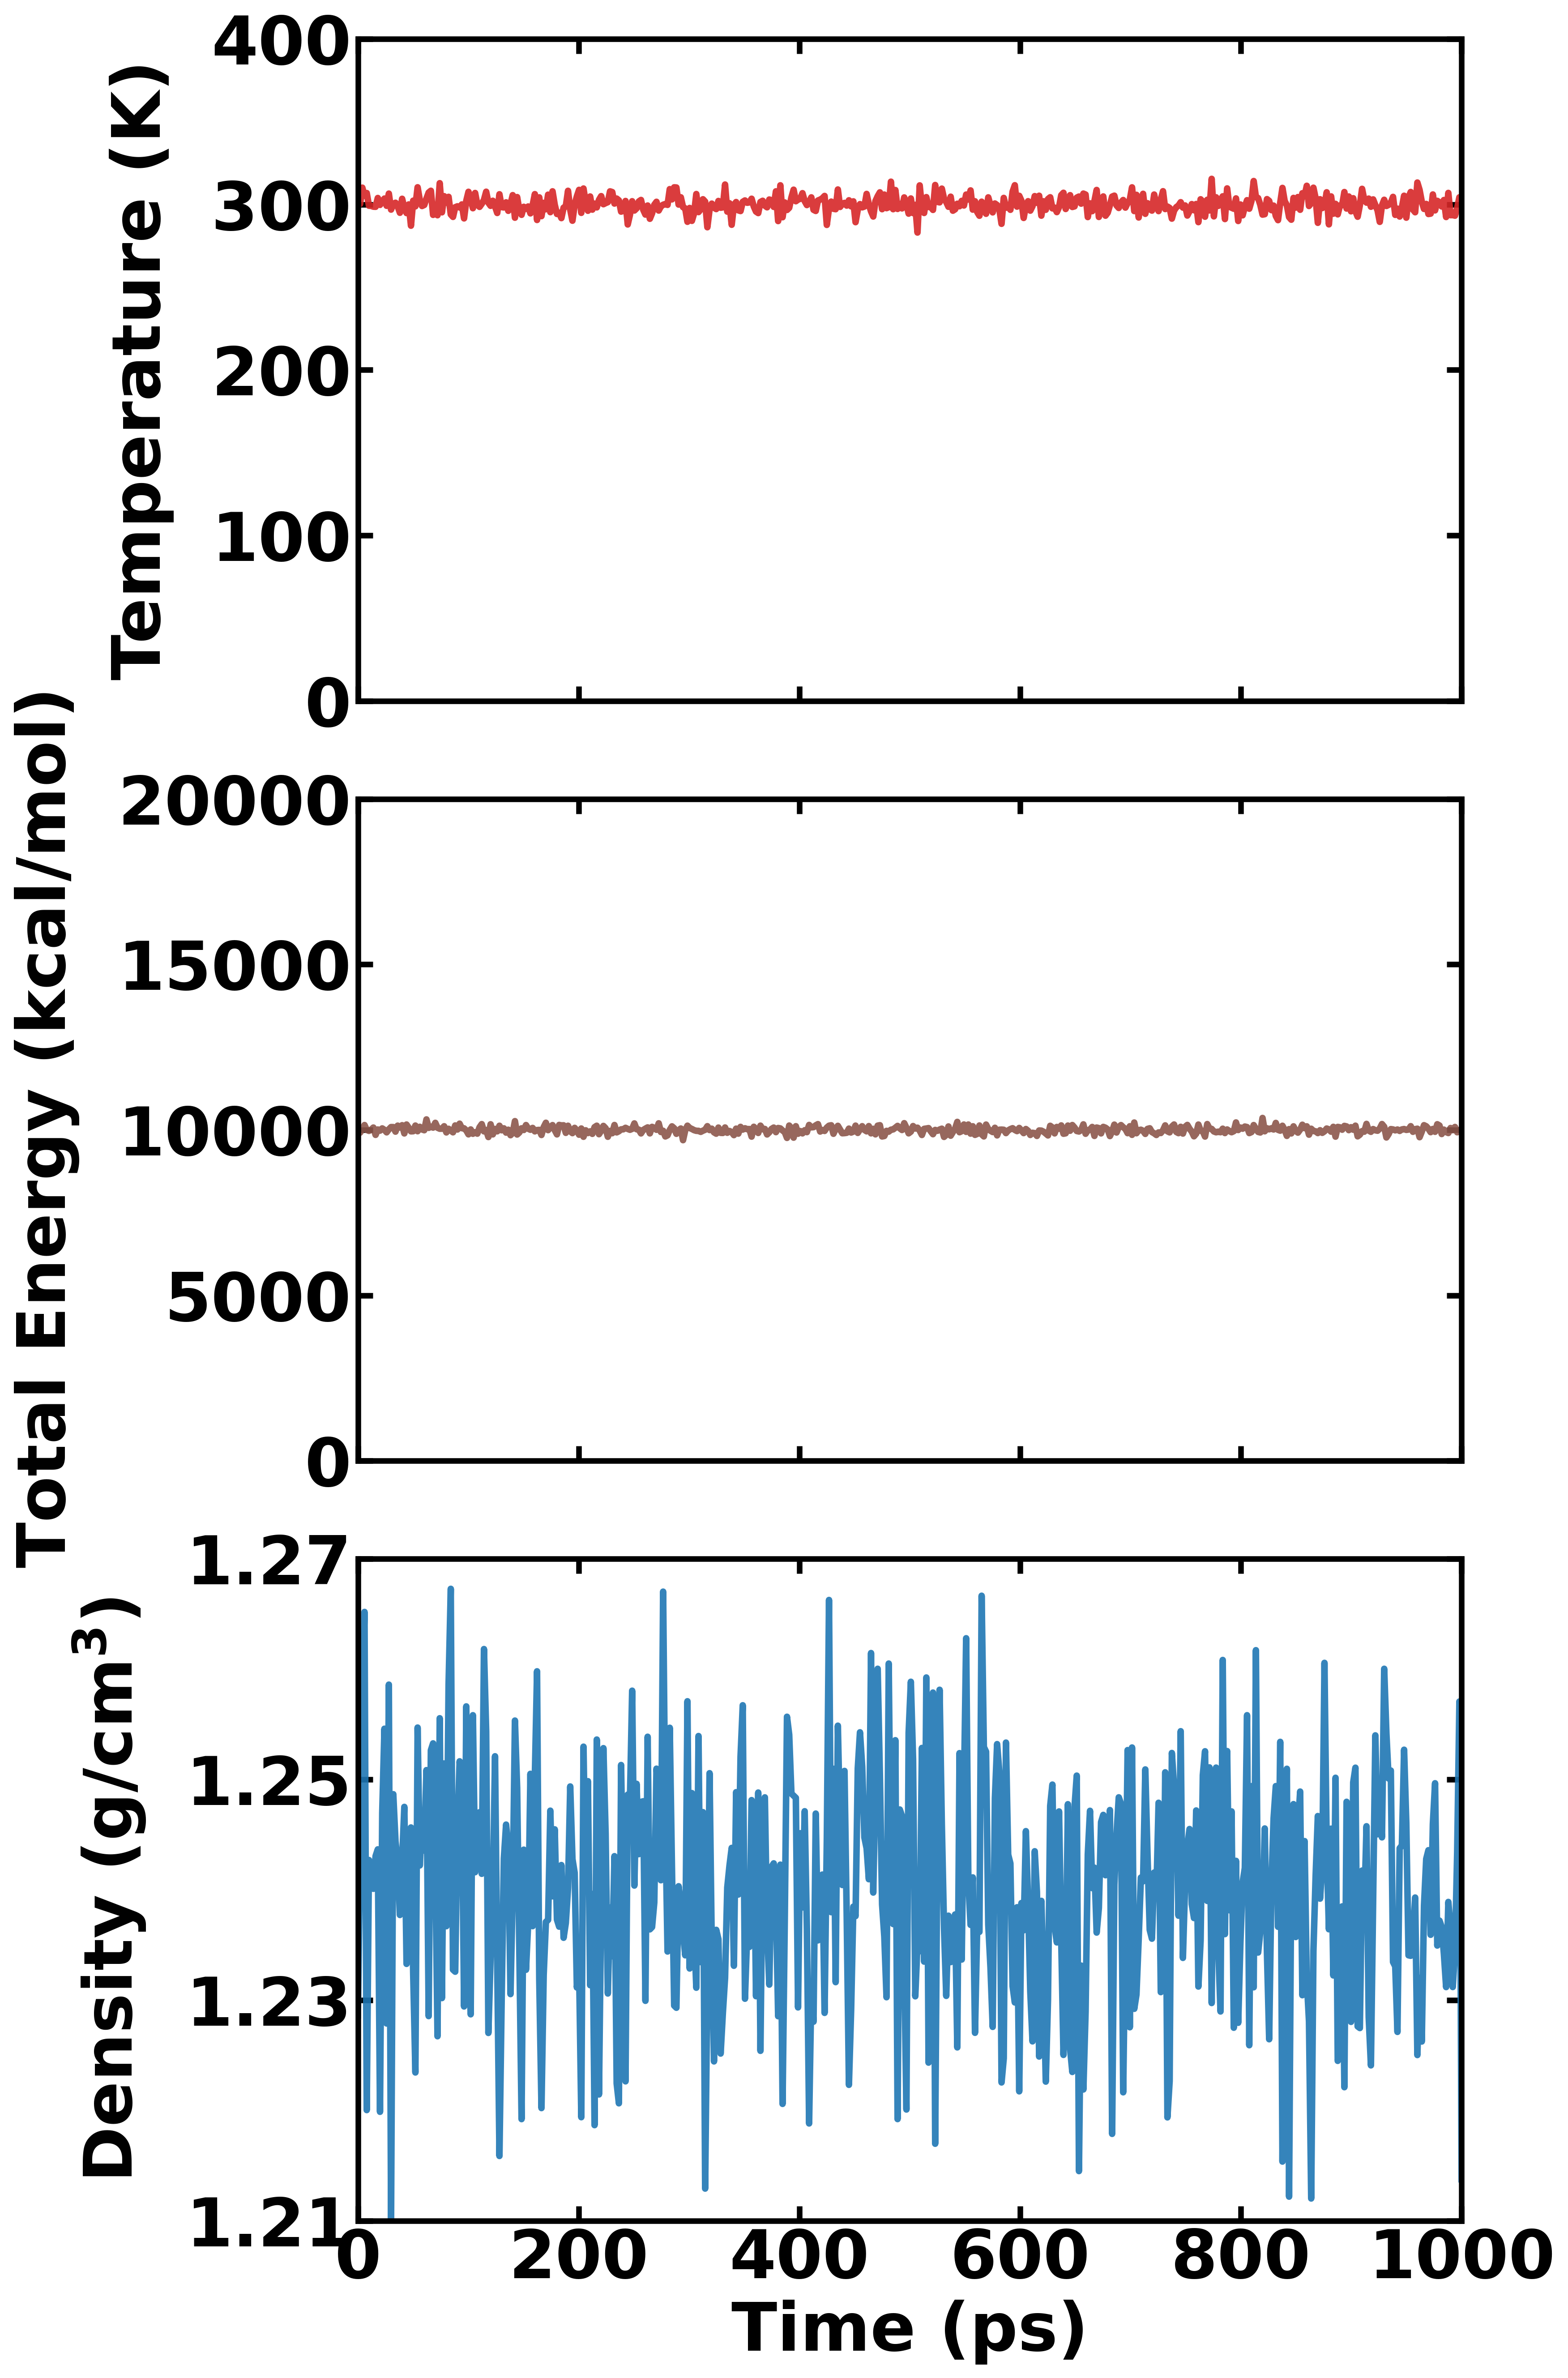

Reproduce this figure in Python.
import os
import numpy as np
import matplotlib.pyplot as plt
from monty.json import MSONable

# -------------------------- 数据提取函数（保持不变） --------------------------
# 注意：在实际运行环境中，请确保以下文件路径是正确的
def temperature_xcd(folder_path):
    temperature_results = {}
    start_extracting_temperature = False
    try:
        if not os.path.exists(folder_path):
            print(f"温度文件不存在: {folder_path}")
            return temperature_results

        with open(folder_path, 'r', encoding='utf-8') as file:
            lines = file.readlines()
            for line in lines:
                if 'Temperature' in line:
                    start_extracting_temperature = True
                    continue
                if '</SERIES_2D>' in line and start_extracting_temperature:
                    start_extracting_temperature = False
                    continue
                if start_extracting_temperature and '<POINT_2D XY="' in line:
                    data_part = line.split('"')[1]
                    time_x, temperature_data = data_part.split(',')
                    x = float(time_x)
                    temperature = float(temperature_data)
                    temperature_results[x] = temperature
    except Exception as e:
        print(f"温度文件读取错误：{e}")
    return temperature_results

def cell_xcd(folder_path):
    length_A_results, length_B_results, length_C_results = {}, {}, {}
    alpha_results, beta_results, gamma_results = {}, {}, {}
    start_extracting = {k: False for k in ['A', 'B', 'C', 'alpha', 'beta', 'gamma']}

    try:
        if not os.path.exists(folder_path):
            print(f"晶胞文件不存在: {folder_path}")
            return {}

        with open(folder_path, 'r', encoding='utf-8') as file:
            lines = file.readlines()
            for line in lines:
                if 'Length A' in line: start_extracting = {k: False for k in start_extracting}; start_extracting['A'] = True
                elif 'Length B' in line: start_extracting = {k: False for k in start_extracting}; start_extracting['B'] = True
                elif 'Length C' in line: start_extracting = {k: False for k in start_extracting}; start_extracting['C'] = True
                elif '"alpha"' in line: start_extracting = {k: False for k in start_extracting}; start_extracting['alpha'] = True
                elif 'beta' in line: start_extracting = {k: False for k in start_extracting}; start_extracting['beta'] = True
                elif 'gamma' in line: start_extracting = {k: False for k in start_extracting}; start_extracting['gamma'] = True
                elif '</SERIES_2D>' in line: start_extracting = {k: False for k in start_extracting}; continue

                if '<POINT_2D XY="' in line:
                    data_part = line.split('"')[1]
                    x, val = map(float, data_part.split(','))
                    if start_extracting['A']: length_A_results[x] = val
                    elif start_extracting['B']: length_B_results[x] = val
                    elif start_extracting['C']: length_C_results[x] = val
                    elif start_extracting['alpha']: alpha_results[x] = val
                    elif start_extracting['beta']: beta_results[x] = val
                    elif start_extracting['gamma']: gamma_results[x] = val
    except Exception as e:
        print(f"晶胞文件读取错误：{e}")

    eo_units = 1792
    common_keys = sorted(set(length_A_results.keys()) & set(length_B_results.keys()) &
                         set(length_C_results.keys()) & set(alpha_results.keys()) &
                         set(beta_results.keys()) & set(gamma_results.keys()))
    volume_results = {}
    for key in common_keys:
        la, lb, lc = length_A_results[key], length_B_results[key], length_C_results[key]
        alpha, beta, gamma = np.radians(alpha_results[key]), np.radians(beta_results[key]), np.radians(gamma_results[key])
        volume = la * lb * lc * np.sqrt(1 - np.cos(alpha)**2 - np.cos(beta)**2 - np.cos(gamma)**2 +
                                         2 * np.cos(alpha) * np.cos(beta) * np.cos(gamma))
        volume_results[key] = volume / eo_units
    return volume_results

def density_xcd(folder_path):
    density_results = {}
    start_extracting_density = False
    try:
        if not os.path.exists(folder_path):
            print(f"密度文件不存在: {folder_path}")
            return density_results

        with open(folder_path, 'r', encoding='utf-8') as file:
            lines = file.readlines()
            for line in lines:
                if 'Density' in line:
                    start_extracting_density = True
                    continue
                elif '</SERIES_2D>' in line:
                    start_extracting_density = False
                    continue
                if start_extracting_density and '<POINT_2D XY="' in line:
                    data_part = line.split('"')[1]
                    x, val = data_part.split(',')
                    density_results[float(x)] = float(val)
    except Exception as e:
        print(f"密度文件读取错误：{e}")
    return density_results

def energy_xcd(folder_path):
    potential, kinetic, total = {}, {}, {}
    start_extracting = {'potential': False, 'kinetic': False, 'total': False}

    try:
        if not os.path.exists(folder_path):
            print(f"能量文件不存在: {folder_path}")
            return potential, kinetic, total

        with open(folder_path, 'r', encoding='utf-8') as file:
            lines = file.readlines()
            for line in lines:
                line = line.strip()
                if 'Potential energy' in line: start_extracting = {k: False for k in start_extracting}; start_extracting['potential'] = True
                elif 'Kinetic energy' in line: start_extracting = {k: False for k in start_extracting}; start_extracting['kinetic'] = True
                elif 'Total energy' in line: start_extracting = {k: False for k in start_extracting}; start_extracting['total'] = True
                elif '</SERIES_2D>' in line: start_extracting = {k: False for k in start_extracting}; continue

                if '<POINT_2D XY="' in line:
                    x, val = map(float, line.split('"')[1].split(','))
                    if start_extracting['potential']: potential[x] = val
                    elif start_extracting['kinetic']: kinetic[x] = val
                    elif start_extracting['total']: total[x] = val
    except Exception as e:
        print(f"能量文件读取错误：{e}")
    return potential, kinetic, total

# -------------------------- SCI 论文单图样式类 (保持不变) --------------------------
class plot_properties():
    def __init__(self, font_type='Times New Roman', font_size=36, axis_ticks_font_size=36, label_x="Time (ps)", label_y="",
                 legend_size=36, xlimit=12, ylimit=8):
        self.font_size = font_size
        self.axis_ticks_font_size = axis_ticks_font_size
        self.font_type = font_type
        self.label_x = label_x
        self.label_y = label_y
        self.legend_size = legend_size
        self.figsize = (xlimit, ylimit)

    def apply_style(self, ax, title=""):
        plt.rcParams.update({
            'font.family': 'serif', 'font.serif': [self.font_type], 'font.size': self.legend_size,
            'font.weight': 'bold', 'axes.unicode_minus': False
        })
        plt.rcParams.update({
            'mathtext.default': 'regular', 'mathtext.fontset': 'custom',
            'mathtext.rm': self.font_type, 'mathtext.it': self.font_type + ':italic', 'mathtext.bf': self.font_type + ':bold'
        })
        axis_font = {'fontname': self.font_type, 'size': self.font_size, 'fontweight': 'bold'}
        ax.set_xlabel(self.label_x, **axis_font)
        ax.set_ylabel(self.label_y, **axis_font, labelpad=20)

        for tick in ax.get_xticklabels() + ax.get_yticklabels():
            tick.set_fontname(self.font_type)
            tick.set_fontsize(self.axis_ticks_font_size)
            tick.set_fontweight('bold')

        thickness = 3
        for spine in ax.spines.values():
            spine.set_linewidth(thickness)

        ax.tick_params(direction='in', width=thickness, length=8, top=True, right=True)

        ax.set_title('')
        return ax

# -------------------------- 主程序：生成垂直堆叠的三合一图 --------------------------
if __name__ == "__main__":
    # 文件路径 (请根据实际情况修改)
    # 为确保代码可运行，此处使用占位符路径
    file_paths = {
        'temperature': 'path/to/your/Temperature.xcd',
        'energy': 'path/to/your/Energies.xcd',
        'density': 'path/to/your/Density.xcd'
    }

    # 当文件不存在时，生成模拟数据以供演示
    def generate_mock_data(time_points, start_val, noise_level):
        time = np.linspace(0, 1000, time_points)
        vals = np.full(time_points, start_val) + (np.random.randn(time_points) * noise_level)
        return {t: v for t, v in zip(time, vals)}

    # 提取数据 (若文件不存在，则使用模拟数据)
    temp_data = temperature_xcd(file_paths['temperature'])
    if not temp_data: temp_data = generate_mock_data(500, 300, 5)

    pot_data, kin_data, tot_data = energy_xcd(file_paths['energy'])
    if not tot_data: tot_data = generate_mock_data(500, 10000, 100)

    den_data = density_xcd(file_paths['density'])
    if not den_data: den_data = generate_mock_data(500, 1.24, 0.01)

    # 数据整理
    def format_data(data_dict):
        if not data_dict: return np.array([0]), np.array([0])
        x = np.array(sorted(data_dict.keys()))
        y = np.array([data_dict[k] for k in x])
        return x, y

    t_time, t_vals = format_data(temp_data)
    tot_time, tot_vals = format_data(tot_data)
    d_time, d_vals = format_data(den_data)

    # 整合所需的三个子图配置信息
    stacked_plot_configs = [
        {'y_label': 'Temperature (K)', 'data_x': t_time, 'data_y': t_vals, 'color': '#D62728'},
        {'y_label': r'Total Energy ($\text{kcal/mol}$)', 'data_x': tot_time, 'data_y': tot_vals, 'color': '#8C564B'},
        {'y_label': r'Density ($\text{g/cm}^3$)', 'data_x': d_time, 'data_y': d_vals, 'color': '#1F77B4'}
    ]

    # 统一设置 X 轴时间范围和刻度
    max_time = 1000
    xticks = np.linspace(0, max_time, 6)

    # ========================== 核心修改：创建 3x1 垂直堆叠子图 ==========================

    # 1. 创建 3 行 1 列的子图布局，共享 X 轴，总尺寸 12x18
    fig, axes = plt.subplots(3, 1, figsize=(12, 18), sharex=True)

    # 2. 遍历子图列表并绘制数据
    for i, ax in enumerate(axes):
        config = stacked_plot_configs[i]

        # 实例化样式类并应用 (仅底部子图显示X轴标签)
        x_label = "Time (ps)" if i == 2 else ""
        style = plot_properties(label_x=x_label, label_y=config['y_label'])
        ax = style.apply_style(ax)

        # 绘制数据
        ax.plot(config['data_x'], config['data_y'], color=config['color'], linewidth=3.5, alpha=0.9)

        # 设置统一的 X 轴范围和刻度
        ax.set_xlim(0, max_time)
        ax.set_xticks(xticks)

        # --------------------- 应用您指定的Y轴范围和刻度 ---------------------
        if 'Temperature' in config['y_label']:
            ax.set_ylim(0, 400)
            ax.set_yticks(np.linspace(0, 400, 5))
        elif 'Total Energy' in config['y_label']:
            ax.set_ylim(0, 20000)
            ax.set_yticks(np.linspace(0, 20000, 5))
        elif 'Density' in config['y_label']:
            ax.set_ylim(1.21, 1.27)
            ax.set_yticks(np.array([1.21, 1.23, 1.25, 1.27]))

    # 3. 调整子图间距，使其紧凑美观
    fig.subplots_adjust(hspace=0.1) # 稍微增加一点间距，避免轴线重叠过于拥挤
    plt.tight_layout(pad=0.5) # 调整布局，确保标签不被裁剪

    # 4. 保存并显示图像
    output_filename = "combined_thermo_plot.png"
    plt.savefig(output_filename, dpi=300, bbox_inches='tight')
    print(f"--- 图像已保存为 {output_filename} ---")
    plt.show()
